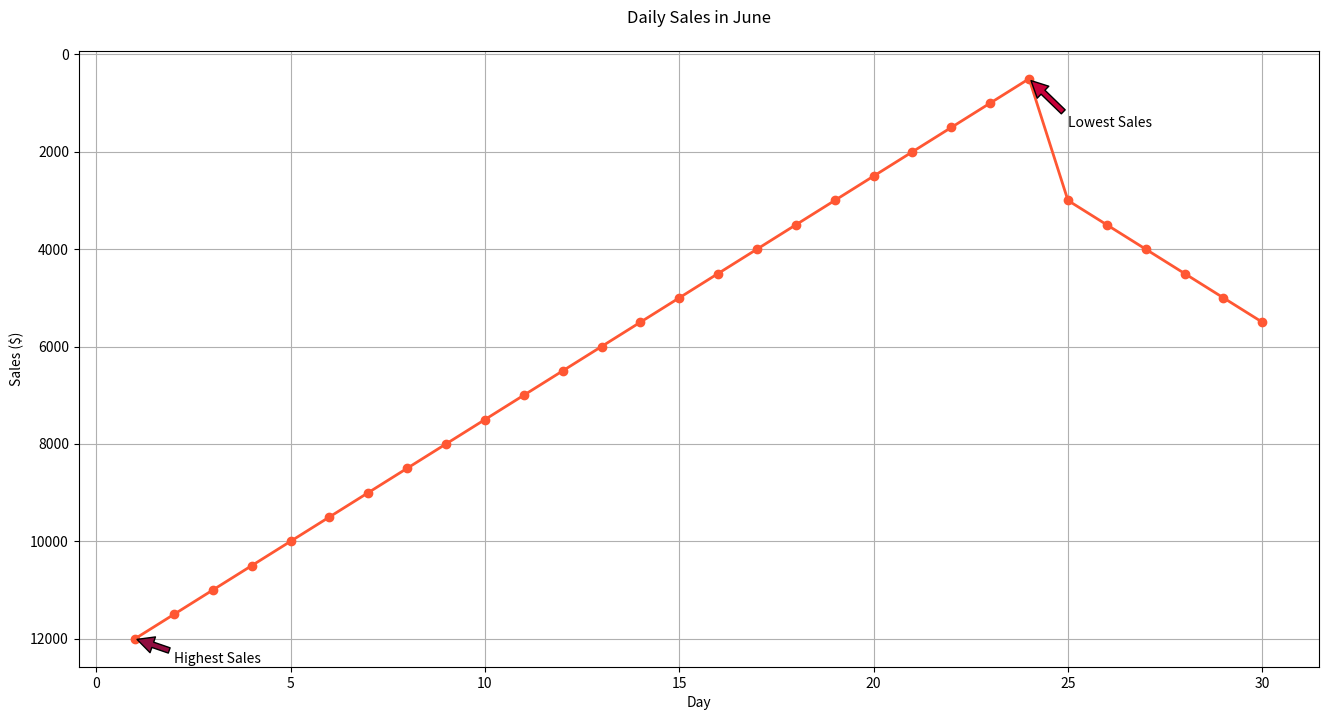

Reproduce this figure in Python.

import matplotlib.pyplot as plt

# Data
days = list(range(1, 31))
sales = [12000, 11500, 11000, 10500, 10000, 9500, 9000, 8500, 8000, 7500,
         7000, 6500, 6000, 5500, 5000, 4500, 4000, 3500, 3000, 2500,
         2000, 1500, 1000, 500, 3000, 3500, 4000, 4500, 5000, 5500]

plt.figure(figsize=(16, 8))  # Changed width and height of the chart
plt.plot(days, sales, marker='o', color='#FF5733', linewidth=2)  # Modified color scheme

# Adding annotations for the highest and lowest sales
plt.annotate('Lowest Sales', xy=(24, 500), xytext=(25, 1500),
             arrowprops=dict(facecolor='#C70039', shrink=0.05))
plt.annotate('Highest Sales', xy=(1, 12000), xytext=(2, 12500),
             arrowprops=dict(facecolor='#900C3F', shrink=0.05))

plt.title('Daily Sales in June', pad=20)  # New headline which fits the topic
plt.xlabel('Day')  # Changing labels to fit the new data type
plt.ylabel('Sales ($)')
plt.gca().invert_yaxis()  # Inverting y-axis
plt.grid(True)

plt.show()
